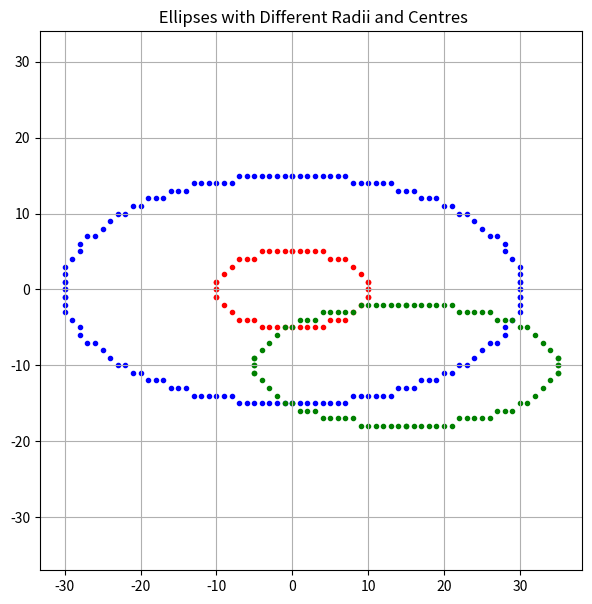

This chart was generated by the following Python code:
import matplotlib.pyplot as plt

def plot_ellipse_points(xc, yc, x, y, xes, yes):
    points = [
        ( x + xc,  y + yc),
        (-x + xc,  y + yc),
        ( x + xc, -y + yc),
        (-x + xc, -y + yc)
    ]
    for px, py in points:
        xes.append(px)
        yes.append(py)

def midpoint_ellipse(rx, ry, xc, yc):
    rx2 = rx * rx
    ry2 = ry * ry
    x = 0
    y = ry
    xes, yes = [], []

    # Region 1
    p1 = ry2 - (rx2 * ry) + 0.25 * rx2
    plot_ellipse_points(xc, yc, x, y, xes, yes)
    while 2 * ry2 * x <= 2 * rx2 * y:
        x += 1
        if p1 < 0:
            p1 += 2 * ry2 * x + ry2
        else:
            y -= 1
            p1 += 2 * ry2 * x - 2 * rx2 * y + ry2
        plot_ellipse_points(xc, yc, x, y, xes, yes)

    # Region 2
    p2 = (ry2 * (x + 0.5) ** 2) + (rx2 * (y - 1) ** 2) - (rx2 * ry2)
    while y >= 0:
        if p2 > 0:
            y -= 1
            p2 -= 2 * rx2 * y + rx2
        else:
            x += 1
            y -= 1
            p2 += 2 * ry2 * x - 2 * rx2 * y + rx2
        plot_ellipse_points(xc, yc, x, y, xes, yes)

    return xes, yes

# -------- Beautiful Ellipses --------
ellipses = [
    (10, 5, 0, 0),      # Small ellipse at center
    (30, 15, 0, 0),     # Big ellipse around it
    (20, 8, 15, -10)    # Medium ellipse offset for aesthetics
]

colors = ['red', 'blue', 'green']

plt.figure(figsize=(7, 7))

for (rx, ry, xc, yc), color in zip(ellipses, colors):
    xes, yes = midpoint_ellipse(rx, ry, xc, yc)
    plt.scatter(xes, yes, marker='.', color=color)

plt.title(" Ellipses with Different Radii and Centres")
plt.grid(True)
plt.axis('equal')
plt.show()